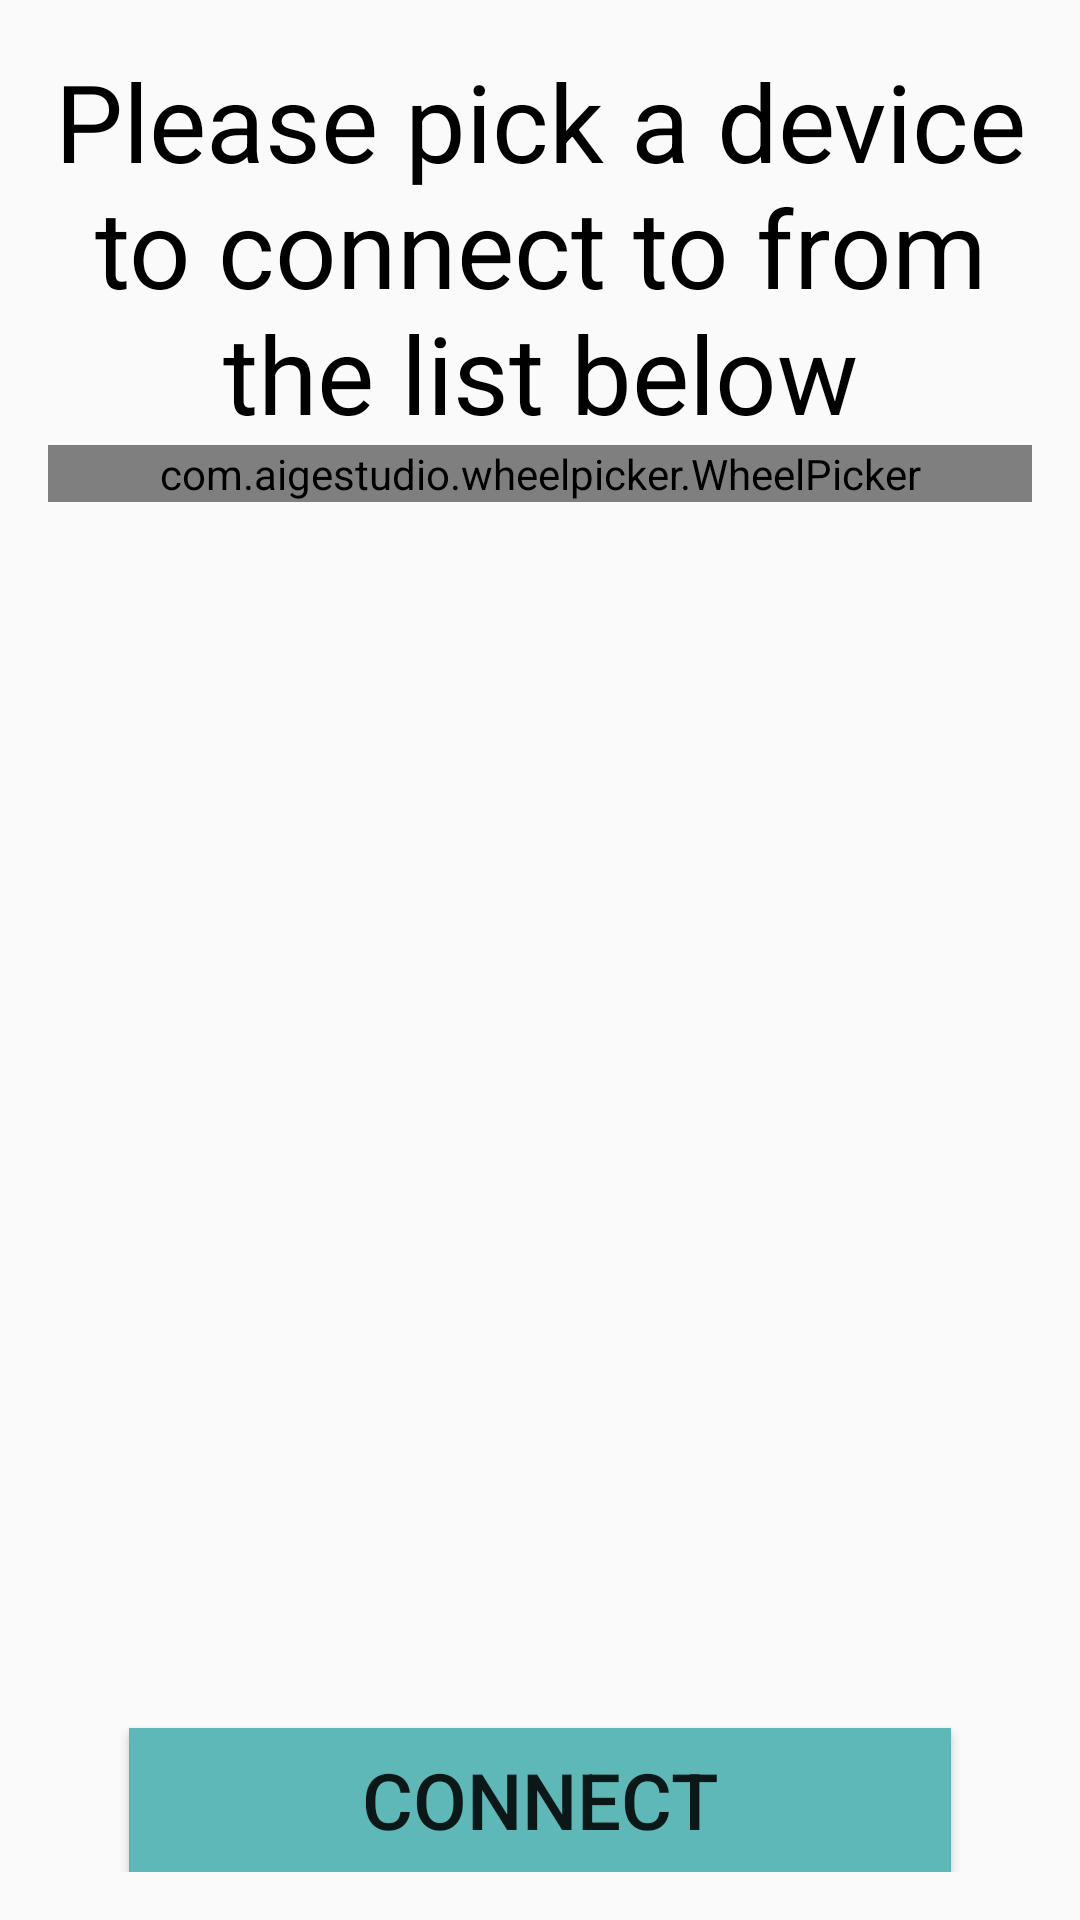

This screen was rendered from an Android layout file. Write that file and the resources it references.
<!-- AndroidManifest.xml: application theme AppTheme -->
<!-- res/layout/main.xml -->
<?xml version="1.0" encoding="utf-8"?>
<RelativeLayout xmlns:android="http://schemas.android.com/apk/res/android"
    xmlns:tools="http://schemas.android.com/tools"
    xmlns:app="http://schemas.android.com/apk/res-auto"
    android:id="@+id/activity_main"
    android:layout_width="match_parent"
    android:layout_height="match_parent"
    android:paddingLeft="@dimen/activity_horizontal_margin"
    android:paddingRight="@dimen/activity_horizontal_margin"
    android:paddingTop="@dimen/activity_vertical_margin"
    android:paddingBottom="@dimen/activity_vertical_margin"
    tools:context="com.validyne.blutransducer.MainActivity">

    <TextView
        android:layout_width="wrap_content"
        android:layout_height="wrap_content"
        android:text="@string/main_text"
        android:layout_alignParentEnd="true"
        android:layout_alignParentRight="true"
        android:textSize="@dimen/heading_text"
        android:id="@+id/pick_text"
        android:textAlignment="center"
        android:textColor="@color/text" />

    <Button
        android:text="@string/connect"
        android:layout_width="match_parent"
        android:layout_height="wrap_content"
        android:layout_alignParentBottom="true"
        android:layout_centerHorizontal="true"
        android:id="@+id/button"
        android:background="@drawable/buttons"
        android:textSize="@dimen/button_text"
        android:layout_marginLeft="@dimen/button_connect_margin" />

    <com.aigestudio.wheelpicker.WheelPicker
        android:id="@+id/wheel"
        android:layout_width="match_parent"
        android:layout_height="wrap_content"
        android:layout_alignParentStart="true"
        android:layout_alignParentLeft="true"
        android:layout_below="@+id/pick_text" />

</RelativeLayout>
<!-- resources referenced by this layout -->
<resources>
  <color name="text">#000000</color>
  <dimen name="activity_horizontal_margin">16dp</dimen>
  <dimen name="activity_vertical_margin">16dp</dimen>
  <dimen name="button_connect_margin">54dp</dimen>
  <dimen name="button_text">26sp</dimen>
  <dimen name="heading_text">36sp</dimen>
  <!-- drawable buttons (drawable) -->
  <?xml version="1.0" encoding="utf-8"?>
  <selector xmlns:android="http://schemas.android.com/apk/res/android">
      <item android:state_pressed="true" android:drawable="@color/pressed_button" />
      <item android:drawable="@color/button" />
  </selector>
  <string name="connect">Connect</string>
  <string name="main_text">Please pick a device to connect to from the list below</string>
  <style name="AppTheme" parent="Theme.AppCompat.Light.DarkActionBar">
          
          <item name="colorPrimary">@color/colorPrimary</item>
          <item name="colorPrimaryDark">@color/colorPrimaryDark</item>
          <item name="colorAccent">@color/colorAccent</item>
      </style>
  <color name="pressed_button">#67e4e4</color>
  <color name="button">#5eb8b8</color>
  <color name="colorPrimary">#ff470f</color>
  <color name="colorPrimaryDark">#ff3300</color>
  <color name="colorAccent">#000000</color>
</resources>
